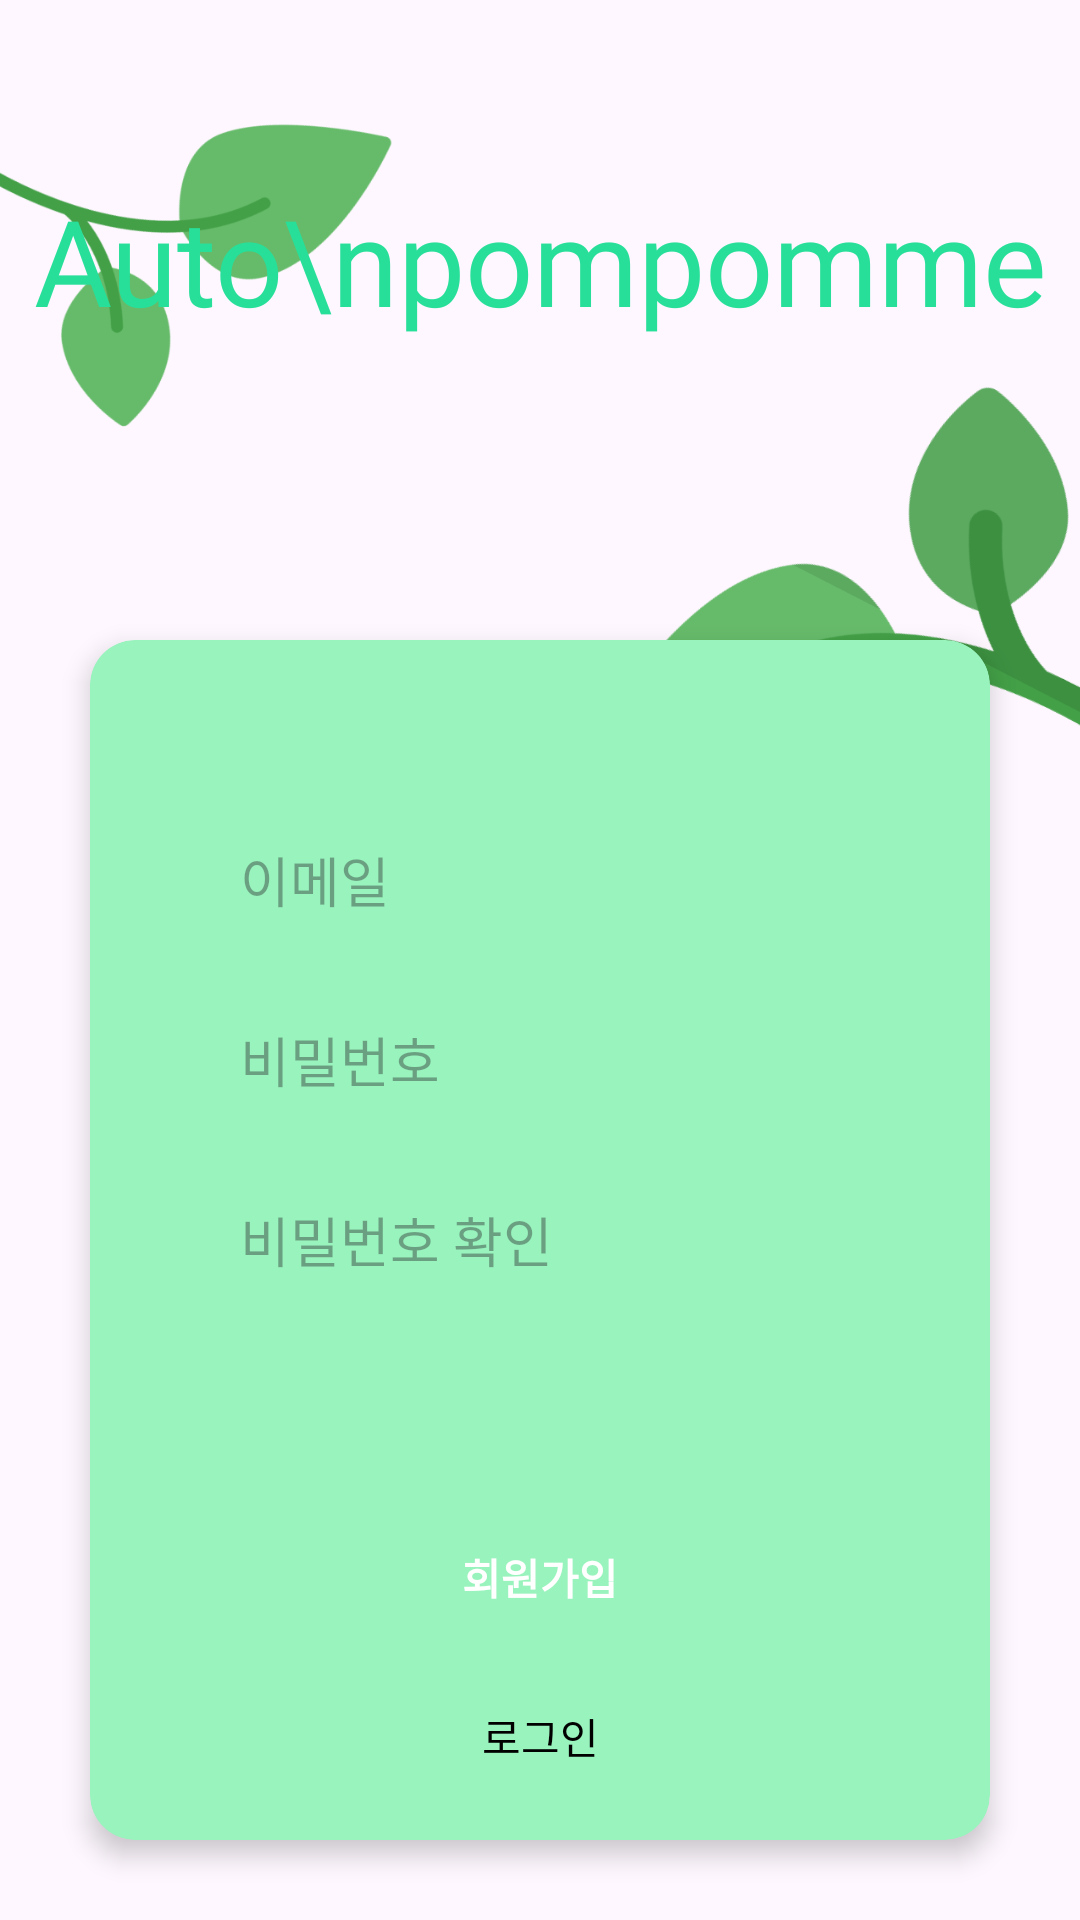

Produce the Android XML layout that renders to this screen, including the resource entries it uses.
<!-- AndroidManifest.xml: application theme Theme.Autopom -->
<!-- res/layout/activity_siginup.xml -->
<?xml version="1.0" encoding="utf-8"?>
<androidx.constraintlayout.widget.ConstraintLayout xmlns:android="http://schemas.android.com/apk/res/android"
    xmlns:app="http://schemas.android.com/apk/res-auto"
    xmlns:tools="http://schemas.android.com/tools"
    android:layout_width="match_parent"
    android:layout_height="match_parent"
    tools:context=".activity.SignupActivity">

    <ImageView
        android:layout_width="133dp"
        android:layout_height="175dp"
        android:src="@drawable/plant1"
        app:layout_constraintLeft_toLeftOf="parent"
        app:layout_constraintTop_toTopOf="parent" />

    <ImageView
        android:layout_width="166dp"
        android:layout_height="423dp"
        android:src="@drawable/plant2"
        app:layout_constraintRight_toRightOf="parent"
        app:layout_constraintTop_toTopOf="parent" />

    <TextView
        android:id="@+id/tv_signup_appName"
        android:layout_width="wrap_content"
        android:layout_height="wrap_content"
        android:text="Auto\npompomme"
        android:gravity="center"
        android:layout_marginTop="60dp"
        android:textSize="40sp"
        android:textColor="@color/main1"
        android:fontFamily="@font/ibm_semibold"
        app:layout_constraintLeft_toLeftOf="parent"
        app:layout_constraintRight_toRightOf="parent"
        app:layout_constraintTop_toTopOf="parent"/>

    <androidx.cardview.widget.CardView
        android:layout_width="300dp"
        android:layout_height="400dp"
        android:backgroundTint="@color/main2"
        android:layout_marginBottom="80dp"
        app:cardCornerRadius="15dp"
        app:cardElevation="5dp"
        android:layout_marginTop="100dp"
        app:layout_constraintLeft_toLeftOf="@id/tv_signup_appName"
        app:layout_constraintRight_toRightOf="@id/tv_signup_appName"
        app:layout_constraintTop_toBottomOf="@id/tv_signup_appName">

        <androidx.constraintlayout.widget.ConstraintLayout
            android:layout_width="match_parent"
            android:layout_height="match_parent">

            <EditText
                android:id="@+id/et_signup_email"
                android:layout_width="240dp"
                android:layout_height="40dp"
                android:background="@drawable/radius"
                android:backgroundTint="@color/white"
                android:hint="이메일"
                android:textColor="@color/black"
                android:inputType="textEmailAddress"
                android:singleLine="true"
                android:paddingLeft="20dp"
                android:layout_marginTop="60dp"
                android:fontFamily="@font/ibm_medium"
                app:layout_constraintLeft_toLeftOf="parent"
                app:layout_constraintRight_toRightOf="parent"
                app:layout_constraintTop_toTopOf="parent"/>

            <EditText
                android:id="@+id/et_signup_password"
                android:layout_width="240dp"
                android:layout_height="40dp"
                android:background="@drawable/radius"
                android:backgroundTint="@color/white"
                android:hint="비밀번호"
                android:textColor="@color/black"
                android:singleLine="true"
                android:inputType="textPassword"
                android:paddingLeft="20dp"
                android:layout_marginTop="20dp"
                android:fontFamily="@font/ibm_medium"
                app:layout_constraintLeft_toLeftOf="@id/et_signup_email"
                app:layout_constraintRight_toRightOf="@id/et_signup_email"
                app:layout_constraintTop_toBottomOf="@id/et_signup_email"/>

            <EditText
                android:id="@+id/et_signup_passwordCheck"
                android:layout_width="240dp"
                android:layout_height="40dp"
                android:background="@drawable/radius"
                android:backgroundTint="@color/white"
                android:hint="비밀번호 확인"
                android:textColor="@color/black"
                android:singleLine="true"
                android:inputType="textPassword"
                android:paddingLeft="20dp"
                android:layout_marginTop="20dp"
                android:fontFamily="@font/ibm_medium"
                app:layout_constraintLeft_toLeftOf="@id/et_signup_password"
                app:layout_constraintRight_toRightOf="@id/et_signup_password"
                app:layout_constraintTop_toBottomOf="@id/et_signup_password"/>

            <androidx.appcompat.widget.AppCompatButton
                android:id="@+id/btn_signup_signup"
                android:layout_width="240dp"
                android:layout_height="45dp"
                android:text="회원가입"
                android:background="@drawable/radius"
                android:textStyle="bold"
                android:backgroundTint="@color/main1"
                android:textColor="@color/white"
                android:enabled="false"
                android:fitsSystemWindows="true"
                app:layout_constraintVertical_weight="1"
                android:layout_marginTop="70dp"
                android:fontFamily="@font/ibm_medium"
                app:layout_constraintLeft_toLeftOf="@id/et_signup_passwordCheck"
                app:layout_constraintRight_toRightOf="@id/et_signup_passwordCheck"
                app:layout_constraintTop_toBottomOf="@id/et_signup_passwordCheck"/>

            <TextView
                android:id="@+id/tv_login_goSignup"
                android:layout_width="wrap_content"
                android:layout_height="wrap_content"
                android:text="로그인"
                android:textColor="@color/black"
                android:layout_marginTop="20dp"
                android:fontFamily="@font/ibm_semibold"
                app:layout_constraintLeft_toLeftOf="@id/btn_signup_signup"
                app:layout_constraintRight_toRightOf="@id/btn_signup_signup"
                app:layout_constraintTop_toBottomOf="@id/btn_signup_signup"/>

        </androidx.constraintlayout.widget.ConstraintLayout>

    </androidx.cardview.widget.CardView>

</androidx.constraintlayout.widget.ConstraintLayout>
<!-- resources referenced by this layout -->
<resources>
  <color name="black">#FF000000</color>
  <color name="main1">#28DF99</color>
  <color name="main2">#99F3BD</color>
  <color name="white">#FFFFFFFF</color>
  <!-- drawable plant1: png bitmap (drawable, 21529 bytes) -->
  <!-- drawable plant2: png bitmap (drawable, 42235 bytes) -->
  <style name="Theme.Autopom" parent="Base.Theme.Autopom">
          <item name="colorPrimaryVariant">@color/white</item>
          <item name="colorPrimary">@color/white</item>
          <item name="android:windowLightStatusBar" tools:targetApi="m">true</item>
          <item name="android:datePickerDialogTheme">@style/MySpinnerDatePickerStyle</item>
      </style>
  <style name="Base.Theme.Autopom" parent="Theme.Material3.DayNight.NoActionBar">
      </style>
  <style name="MySpinnerDatePickerStyle" parent="Theme.AppCompat.Light.Dialog">
          <item name="colorAccent">@color/main1</item>
      </style>
</resources>
